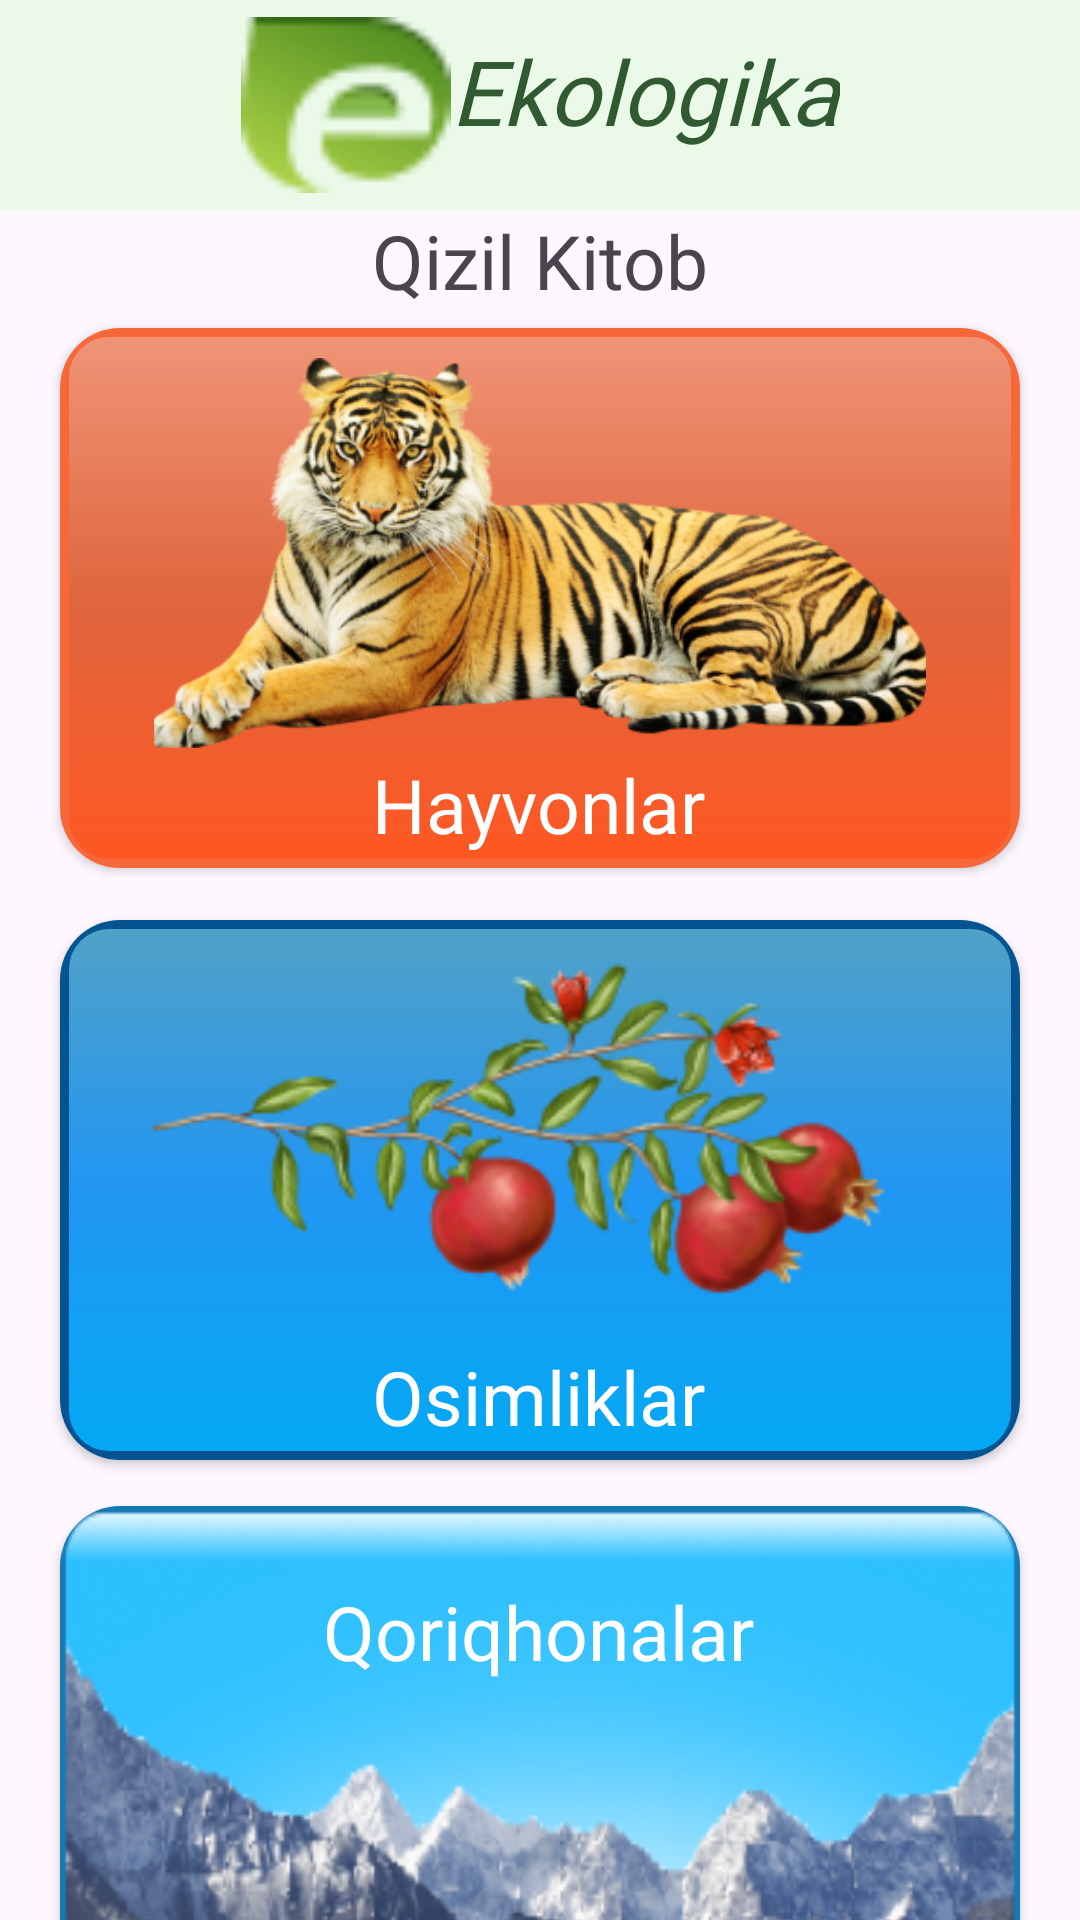

Write the Android layout XML for this screen, with the resource values it uses.
<!-- AndroidManifest.xml: application theme Theme.Ecologika -->
<!-- res/layout/fragment_red_book.xml -->
<?xml version="1.0" encoding="utf-8"?>
<androidx.constraintlayout.widget.ConstraintLayout xmlns:android="http://schemas.android.com/apk/res/android"
    xmlns:tools="http://schemas.android.com/tools"
    android:layout_width="match_parent"
    android:layout_height="match_parent"
    xmlns:app="http://schemas.android.com/apk/res-auto"
    tools:context=".presentation.RedBook.RedBookFragment">
    <androidx.appcompat.widget.Toolbar
        android:id="@+id/toolbar"
        android:layout_width="match_parent"
        android:layout_height="wrap_content"
        android:background="#61C7FBC2"
        app:layout_constraintEnd_toEndOf="parent"
        app:layout_constraintStart_toStartOf="parent"
        app:layout_constraintTop_toTopOf="parent">

        <androidx.appcompat.widget.LinearLayoutCompat
            android:layout_width="wrap_content"
            android:clickable="true"
            android:layout_gravity="center"
            android:layout_height="match_parent">
            <ImageView
                android:layout_width="70dp"
                android:layout_height="70dp"
                android:src="@drawable/logo" />

            <TextView
                android:layout_width="wrap_content"
                android:layout_height="match_parent"
                android:fontFamily="@font/josefin_sans"
                android:text="Ekologika"
                android:textStyle="italic"
                android:layout_marginTop="10dp"
                android:textColor="@color/dark_green_40"
                android:textSize="30dp" />
        </androidx.appcompat.widget.LinearLayoutCompat>

    </androidx.appcompat.widget.Toolbar>

    <TextView
        android:layout_width="wrap_content"
        android:layout_height="wrap_content"
        android:text="Qizil Kitob"
        android:textSize="25dp"
        android:fontFamily="@font/seravek_bold"
        app:layout_constraintEnd_toEndOf="parent"
        app:layout_constraintStart_toStartOf="parent"
        app:layout_constraintTop_toBottomOf="@+id/toolbar" />

        <androidx.cardview.widget.CardView
            android:id="@+id/organism_card"
            android:layout_width="match_parent"
            android:layout_height="180dp"
            app:cardCornerRadius="20dp"
            android:layout_marginHorizontal="20dp"
            app:layout_constraintBottom_toBottomOf="parent"
            app:layout_constraintEnd_toEndOf="parent"
            app:layout_constraintHorizontal_bias="0.0"
            app:layout_constraintStart_toStartOf="parent"
            app:layout_constraintTop_toBottomOf="@+id/toolbar"
            app:layout_constraintVertical_bias="0.101">

            <androidx.constraintlayout.widget.ConstraintLayout
                android:layout_width="match_parent"
                android:layout_height="match_parent"
                android:background="@drawable/organism_card_bg">

                <ImageView
                    android:id="@+id/imageView2"
                    android:layout_marginTop="10dp"
                    android:layout_width="match_parent"
                    android:layout_height="match_parent"
                    android:layout_marginHorizontal="30dp"
                    android:layout_marginBottom="40dp"
                    android:src="@drawable/organism"
                    app:layout_constraintBottom_toBottomOf="parent"
                    app:layout_constraintEnd_toEndOf="parent"
                    app:layout_constraintStart_toStartOf="parent"
                    app:layout_constraintTop_toTopOf="parent"
                    app:layout_constraintVertical_bias="0.266" />

                <TextView
                    android:layout_width="wrap_content"
                    android:layout_height="wrap_content"
                    android:fontFamily="@font/montserrat"
                    android:text="Hayvonlar"
                    android:textColor="@color/white"
                    android:textSize="25dp"
                    app:layout_constraintBottom_toBottomOf="parent"
                    app:layout_constraintEnd_toEndOf="@+id/imageView2"
                    app:layout_constraintHorizontal_bias="0.497"
                    app:layout_constraintStart_toStartOf="@+id/imageView2"
                    app:layout_constraintTop_toBottomOf="@+id/imageView2"
                    app:layout_constraintVertical_bias="0.294" />
            </androidx.constraintlayout.widget.ConstraintLayout>

        </androidx.cardview.widget.CardView>

        <androidx.cardview.widget.CardView
            android:id="@+id/plant_card"
            android:layout_width="match_parent"
            android:layout_height="180dp"
            android:layout_marginHorizontal="20dp"
            app:cardCornerRadius="20dp"
            app:layout_constraintBottom_toBottomOf="parent"
            app:layout_constraintEnd_toEndOf="parent"
            app:layout_constraintHorizontal_bias="0.0"
            app:layout_constraintStart_toStartOf="parent"
            app:layout_constraintTop_toBottomOf="@+id/organism_card"
            app:layout_constraintVertical_bias="0.101">

            <androidx.constraintlayout.widget.ConstraintLayout
                android:layout_width="match_parent"
                android:layout_height="match_parent"
                android:background="@drawable/plant_card_bg">

                <ImageView
                    android:id="@+id/imageView5"
                    android:layout_marginTop="10dp"
                    android:layout_width="match_parent"
                    android:layout_height="match_parent"
                    android:layout_marginHorizontal="30dp"
                    android:layout_marginBottom="40dp"
                    android:src="@drawable/plants_icon"
                    android:scaleType="centerCrop"
                    app:layout_constraintBottom_toBottomOf="parent"
                    app:layout_constraintEnd_toEndOf="parent"
                    app:layout_constraintStart_toStartOf="parent"
                    app:layout_constraintTop_toTopOf="parent"
                    app:layout_constraintVertical_bias="0.266" />

                <TextView
                    android:layout_width="wrap_content"
                    android:layout_height="wrap_content"
                    android:fontFamily="@font/montserrat"
                    android:text="Osimliklar"
                    android:textColor="@color/white"
                    android:textSize="25dp"
                    app:layout_constraintBottom_toBottomOf="parent"
                    app:layout_constraintEnd_toEndOf="@+id/imageView5"
                    app:layout_constraintHorizontal_bias="0.497"
                    app:layout_constraintStart_toStartOf="@+id/imageView5"
                    app:layout_constraintTop_toBottomOf="@+id/imageView5"
                    app:layout_constraintVertical_bias="0.294" />
            </androidx.constraintlayout.widget.ConstraintLayout>

        </androidx.cardview.widget.CardView>

        <androidx.cardview.widget.CardView
            android:id="@+id/reserves_card"
            android:layout_width="match_parent"
            android:layout_height="180dp"
            android:layout_marginHorizontal="20dp"
            app:cardCornerRadius="20dp"
            android:layout_marginTop="20dp"
            app:layout_constraintBottom_toBottomOf="parent"
            app:layout_constraintEnd_toEndOf="parent"
            app:layout_constraintHorizontal_bias="0.0"
            app:layout_constraintStart_toStartOf="parent"
            app:layout_constraintTop_toBottomOf="@+id/plant_card"
            app:layout_constraintVertical_bias="0.101">

            <androidx.constraintlayout.widget.ConstraintLayout
                android:layout_width="match_parent"
                android:layout_height="match_parent"
                android:background="@drawable/reserves_icon">

                <TextView
                    android:layout_width="wrap_content"
                    android:layout_height="wrap_content"
                    android:fontFamily="@font/montserrat"
                    android:text="Qoriqhonalar"
                    android:textColor="@color/white"
                    android:textSize="25dp"

                    app:layout_constraintBottom_toBottomOf="parent"
                    app:layout_constraintEnd_toEndOf="parent"
                    app:layout_constraintHorizontal_bias="0.497"
                    app:layout_constraintStart_toStartOf="parent"
                    app:layout_constraintTop_toTopOf="parent"
                    app:layout_constraintVertical_bias="0.171" />
            </androidx.constraintlayout.widget.ConstraintLayout>

        </androidx.cardview.widget.CardView>

</androidx.constraintlayout.widget.ConstraintLayout>
<!-- resources referenced by this layout -->
<resources>
  <color name="dark_green_40">#315932</color>
  <color name="white">#FFFFFFFF</color>
  <!-- drawable logo: png bitmap (drawable, 1554 bytes) -->
  <!-- drawable organism: png bitmap (drawable, 163479 bytes) -->
  <!-- drawable organism_card_bg (drawable) -->
  <?xml version="1.0" encoding="utf-8"?>
  <selector xmlns:android="http://schemas.android.com/apk/res/android">
      <item>
          <shape
              android:shape="rectangle">
              <corners
                  android:radius="15dp"/>
              <gradient
                  android:startColor="@color/orange"
                  android:centerColor="#DF663F"
                  android:endColor="#F09578"
                  android:angle="90"
                  />
              <stroke
                  android:width="3dp"
                  android:color="#F6673A"/>
  
  
          </shape>
      </item>
  </selector>
  <!-- drawable plant_card_bg (drawable) -->
  <?xml version="1.0" encoding="utf-8"?>
  <selector xmlns:android="http://schemas.android.com/apk/res/android">
      <item>
          <shape
              android:shape="rectangle">
              <corners
                  android:radius="15dp"/>
              <gradient
                  android:startColor="@color/blue"
                  android:centerColor="#2196F3"
                  android:endColor="#51A1C6"
                  android:angle="90"
                  />
              <stroke
                  android:width="3dp"
                  android:color="#065391"/>
  
  
          </shape>
      </item>
  </selector>
  <!-- drawable plants_icon: png bitmap (drawable, 27877 bytes) -->
  <!-- drawable reserves_icon: png bitmap (drawable, 71717 bytes) -->
  <style name="Theme.Ecologika" parent="Base.Theme.Ecologika" />
  <color name="orange">#FF5722</color>
  <color name="blue">#03A9F4</color>
  <style name="Base.Theme.Ecologika" parent="Theme.Material3.DayNight.NoActionBar">
          
          
      </style>
</resources>
